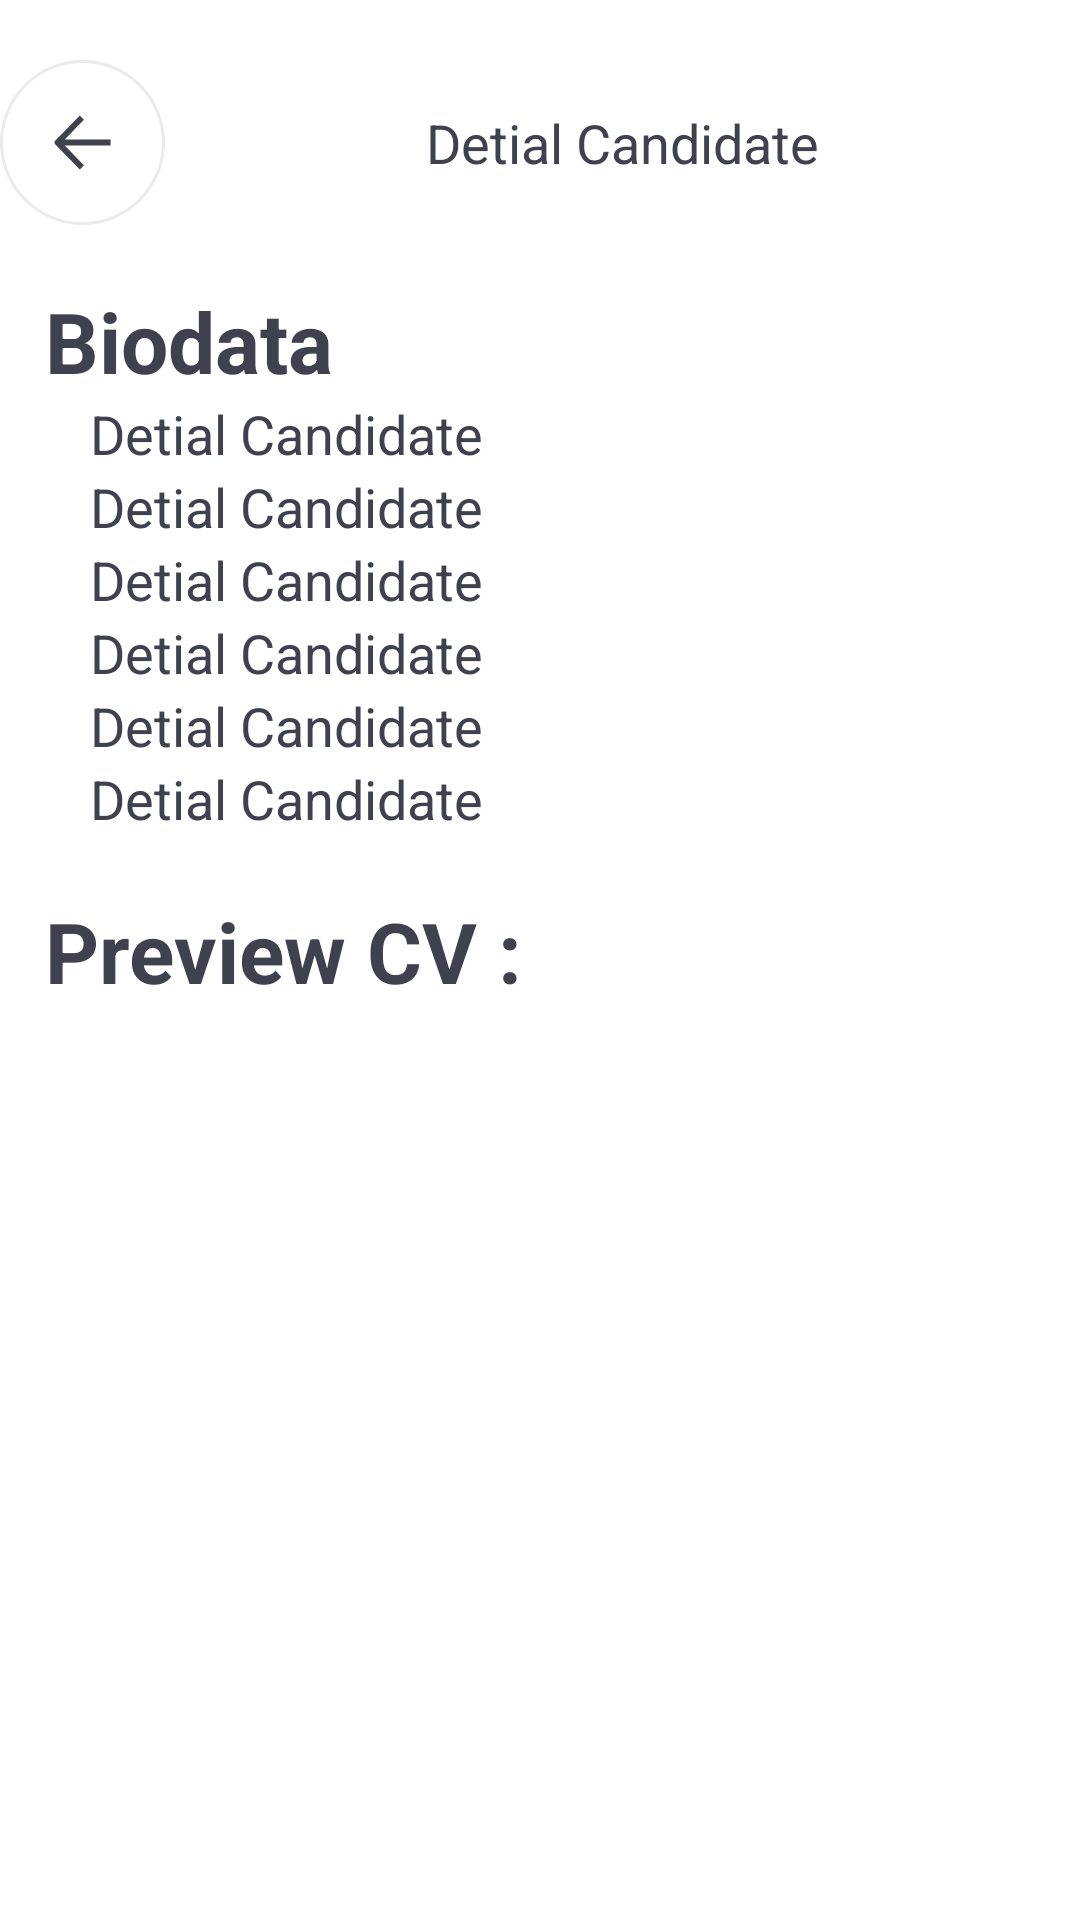

Write the Android layout XML for this screen, with the resource values it uses.
<!-- AndroidManifest.xml: application theme Theme.Smartwork -->
<!-- res/layout/activity_detail_candidate.xml -->
<?xml version="1.0" encoding="utf-8"?>
<LinearLayout
    xmlns:android="http://schemas.android.com/apk/res/android"
    xmlns:app="http://schemas.android.com/apk/res-auto"
    xmlns:tools="http://schemas.android.com/tools"
    android:layout_width="match_parent"
    android:layout_height="match_parent"
    android:orientation="vertical"
    tools:context=".MenuAdmin.DetailCandidateActivity">
    <LinearLayout
        android:layout_marginTop="20dp"
        android:layout_marginBottom="20dp"
        android:id="@+id/title"
        android:layout_width="match_parent"
        android:layout_height="wrap_content"
        android:orientation="horizontal">

        <ImageView
            android:id="@+id/btnBack"
            android:layout_width="wrap_content"
            android:layout_height="wrap_content"
            app:srcCompat="@drawable/ic_back"/>

        <TextView
            android:layout_gravity="center"
            android:gravity="center"
            android:layout_width="match_parent"
            android:layout_height="wrap_content"
            android:text="Detial Candidate"
            android:textColor="#3F414E"
            android:textSize="18dp"/>
    </LinearLayout>


    <TextView
        android:layout_marginLeft="10dp"
        android:layout_gravity="center"
        android:layout_width="match_parent"
        android:layout_height="wrap_content"
        android:text="Biodata"
        android:textColor="#3F414E"
        android:textSize="28dp"
        android:textStyle="bold"/>
    <TextView
        android:layout_marginLeft="20dp"
        android:id="@+id/name"
        android:layout_gravity="center"
        android:layout_width="match_parent"
        android:layout_height="wrap_content"
        android:text="Detial Candidate"
        android:textColor="#3F414E"
        android:textSize="18dp"/>
    <TextView
        android:layout_marginLeft="20dp"
        android:id="@+id/gender"
        android:layout_gravity="center"
        android:layout_width="match_parent"
        android:layout_height="wrap_content"
        android:text="Detial Candidate"
        android:textColor="#3F414E"
        android:textSize="18dp"/>

    <TextView
        android:layout_marginLeft="20dp"
        android:id="@+id/dob"
        android:layout_gravity="center"
        android:layout_width="match_parent"
        android:layout_height="wrap_content"
        android:text="Detial Candidate"
        android:textColor="#3F414E"
        android:textSize="18dp"/>

    <TextView
        android:layout_marginLeft="20dp"
        android:id="@+id/email"
        android:layout_gravity="center"
        android:layout_width="match_parent"
        android:layout_height="wrap_content"
        android:text="Detial Candidate"
        android:textColor="#3F414E"
        android:textSize="18dp"/>

    <TextView
        android:layout_marginLeft="20dp"
        android:id="@+id/noHP"
        android:layout_gravity="center"
        android:layout_width="match_parent"
        android:layout_height="wrap_content"
        android:text="Detial Candidate"
        android:textColor="#3F414E"
        android:textSize="18dp"/>
    <TextView
        android:layout_marginLeft="20dp"
        android:id="@+id/alamat"
        android:layout_gravity="center"
        android:layout_width="match_parent"
        android:layout_height="wrap_content"
        android:text="Detial Candidate"
        android:textColor="#3F414E"
        android:textSize="18dp"/>

    <TextView
        android:layout_marginTop="20dp"
        android:layout_marginLeft="10dp"
        android:layout_gravity="center"
        android:layout_width="match_parent"
        android:layout_height="wrap_content"
        android:text="Preview CV :"
        android:textColor="#3F414E"
        android:textSize="28dp"
        android:textStyle="bold"/>
    <ImageView
        android:layout_margin="20dp"
        android:id="@+id/imgcv"
        android:layout_width="match_parent"
        android:layout_height="300dp" />


</LinearLayout>
<!-- resources referenced by this layout -->
<resources>
  <!-- drawable ic_back (drawable) -->
  <vector xmlns:android="http://schemas.android.com/apk/res/android"
      android:width="55dp"
      android:height="55dp"
      android:viewportWidth="55"
      android:viewportHeight="55">
    <path
        android:strokeWidth="1"
        android:pathData="M27.5,54.5L27.5,54.5A27,27 0,0 1,0.5 27.5L0.5,27.5A27,27 0,0 1,27.5 0.5L27.5,0.5A27,27 0,0 1,54.5 27.5L54.5,27.5A27,27 0,0 1,27.5 54.5z"
        android:fillColor="#00000000"
        android:strokeColor="#EBEAEC"/>
    <path
        android:pathData="M36.8491,28.5L21.573,28.5L27.9842,35.0889L26.6088,36.5L18.3781,28.0667C18.0749,27.7556 18.0749,27.2556 18.3781,26.9444L26.6088,18.5L27.9842,19.9111L21.573,26.5L36.8491,26.5L36.8491,27.5L36.8491,28.5Z"
        android:fillColor="#3F414E"/>
  </vector>
  <style name="Theme.Smartwork" parent="Theme.MaterialComponents.DayNight.NoActionBar">
          
          <item name="colorPrimary">#2466C7</item>
          <item name="colorPrimaryVariant">#2466C7</item>
          <item name="colorOnPrimary">@color/white</item>
          
          <item name="colorSecondary">@color/main_blue_color</item>
          <item name="colorSecondaryVariant">@color/main_blue_color</item>
          <item name="colorOnSecondary">@color/black</item>
          
          <item name="android:statusBarColor" tools:targetApi="l">?attr/colorPrimaryVariant</item>
          
      </style>
  <color name="white">#FFFFFFFF</color>
  <color name="black">#FF000000</color>
</resources>
